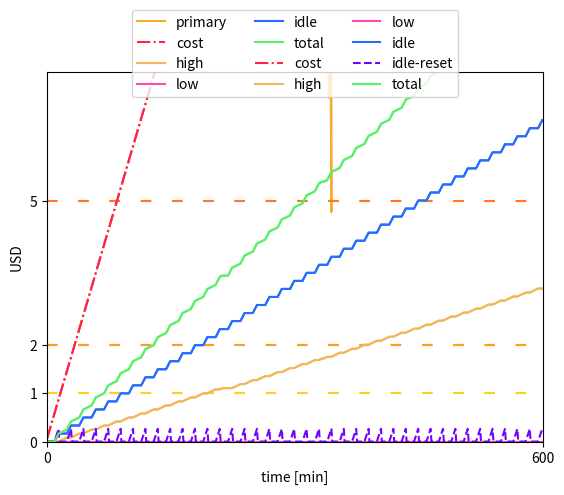

The script that saved this image:
import matplotlib.pyplot as plt
import random
import numpy as np
import os
from pprint import pprint

random.seed(0)
DEMANDS_ORDER = {'very': 3, 'high': 2, 'low': 1, 'idle': 0}
DEMANDS = {'high': [8600, 10000],
           'low': [5000, 8400],
           'idle': [0, 1000]}
#DEMANDS = {'very': [7600, 10000],
#           'high': [5100, 7400],
#           'low': [1100, 4900],
#           'idle': [100, 900]}

#dem = ['very', 'high', 'low', 'idle']
dem = ['high', 'low', 'idle']

data = {'name': 'io-application',
        'cut': 5,
        'duration': 600,
        'utilization': [dem[0]]*2 + [dem[2]]*1
        #'utilization': [dem[1]] + [dem[0]] + [dem[0]] + [dem[0]]*2 + [dem[2]]*2 + [dem[1]]*2 + [dem[3]]
        #'utilization': [dem[1]] + [dem[0]]*2 + [dem[1]] + [dem[0]]*4 + [dem[2]] + [dem[0]]*5 + [dem[2]]
        }

set_cut = True
cut = data['cut']
utilization = data['utilization']
duration = data['duration']

GRAPHS_DIR = 'graphs-simulation'
if not os.path.exists(GRAPHS_DIR):
    os.makedirs(GRAPHS_DIR)
FILE_NAME = GRAPHS_DIR+'/'+data['name']

random_utilization = False
rate_transition = 0.15
perturbation = int(duration/10)


def get_price(utilization):
    #if utilization < 15.00:
    #    return 0.5
    if utilization < 25.00:
        return 1.5
    if utilization < 50.00:
        return 2.0
    if utilization < 75.00:
        return 2.5
    if utilization < 90.00:
        return 3.0
    if utilization <= 100.00:
        return 3.5
current_price = get_price(100.0)
    

cost = []
arbitrarywastage = {'very': [], 'high': [], 'low': [], 'idle': [], 'total': []}
wastagereset = {'very': [], 'high': [], 'low': [], 'idle': [], 'total': []}

demand_list = []
samples_ticks = []
if random_utilization:
    for i in range(0, duration):
        demand_list.append(random.choice(utilization))
else:
    if not set_cut:
        cut = round(duration/len(utilization))
    d = -1
    for i in range(0, duration):
        if set_cut:
            if i%cut == 0:
                d+=1
                if d == 0:
                    if utilization[0] != utilization[-1]:
                        samples_ticks.append(i)
                elif d != len(utilization):
                    if utilization[d] != utilization[d-1]:
                        samples_ticks.append(i)
                else:
                    if utilization[0] != utilization[d-1]:
                        samples_ticks.append(i)

            if d == len(utilization):
                d = 0
        elif i%cut == 0 and d+1<len(utilization):
            d+=1
            samples_ticks.append(i)
        demand_list.append(utilization[d])
samples_ticks.append(duration)


samples = []
for i in range(0, duration):
    if i == 0:
        if random.choice(['first', 'last']) == 'first':
            first = DEMANDS[demand_list[i]][0]
            last = DEMANDS[demand_list[i]][0] + (DEMANDS[demand_list[i]][1]-DEMANDS[demand_list[i]][0])*rate_transition
        else:
            first = DEMANDS[demand_list[i]][1] - (DEMANDS[demand_list[i]][1]-DEMANDS[demand_list[i]][0])*rate_transition
            last = DEMANDS[demand_list[i]][1]
    elif demand_list[i] != demand_list[i-1]:
        if DEMANDS_ORDER[demand_list[i]] > DEMANDS_ORDER[demand_list[i-1]]:
            first = DEMANDS[demand_list[i]][0]
            last = DEMANDS[demand_list[i]][0] + (DEMANDS[demand_list[i]][1]-DEMANDS[demand_list[i]][0])*rate_transition
        else:
            first = DEMANDS[demand_list[i]][1] - (DEMANDS[demand_list[i]][1]-DEMANDS[demand_list[i]][0])*rate_transition
            last = DEMANDS[demand_list[i]][1]
    else:
        transition = random.choice([1]*perturbation+[-1]*perturbation+[0])
        oldfirst = first
        if transition:
            first = first + transition*(last-oldfirst)*rate_transition
            last = last + transition*(last-oldfirst)*rate_transition
        else:
            if random.choice(['first', 'last']) == 'first':
                if random.choice(['restart', 'average']) == 'restart':
                    first = DEMANDS[demand_list[i]][0]
                    last = DEMANDS[demand_list[i]][0] + (DEMANDS[demand_list[i]][1] - DEMANDS[demand_list[i]][0])*rate_transition
                else:
                    first = DEMANDS[demand_list[i]][0] + (DEMANDS[demand_list[i]][1] - DEMANDS[demand_list[i]][0])*0.5
                    last = DEMANDS[demand_list[i]][1] - (DEMANDS[demand_list[i]][1]-first)*rate_transition
            else:
                if random.choice(['restart', 'average']) == 'restart':
                    first = DEMANDS[demand_list[i]][1] - (DEMANDS[demand_list[i]][1] - DEMANDS[demand_list[i]][0])*rate_transition
                    last = DEMANDS[demand_list[i]][1]
                else:
                    last = DEMANDS[demand_list[i]][0] + (DEMANDS[demand_list[i]][1] - DEMANDS[demand_list[i]][0])*0.5
                    first = DEMANDS[demand_list[i]][0] + (last - DEMANDS[demand_list[i]][0])*rate_transition
                    

    if last > DEMANDS[demand_list[i]][1]:
        last = DEMANDS[demand_list[i]][1]
    if first < DEMANDS[demand_list[i]][0]:
        first = DEMANDS[demand_list[i]][0]
    if int(first) == int(last):
        if random.choice(['first', 'last']) == 'first':
            first = DEMANDS[demand_list[i]][0]
            last = DEMANDS[demand_list[i]][0] + (DEMANDS[demand_list[i]][1]-DEMANDS[demand_list[i]][0])*rate_transition
        else:
            first = DEMANDS[demand_list[i]][1] - (DEMANDS[demand_list[i]][1]-DEMANDS[demand_list[i]][0])*rate_transition
            last = DEMANDS[demand_list[i]][1] 
    first = int(first)
    last = int(last) 
    number = random.randrange(first, last)/100.0
    samples.append(number)

    price_selected = get_price(number)
    cost.append((cost[-1] if len(cost)>0 else 0) + current_price/60)
    arbitrarywastage[demand_list[i]].append((arbitrarywastage[demand_list[i]][-1] if len(arbitrarywastage[demand_list[i]])>0 else 0) + (current_price-price_selected)/60)
    wastagereset[demand_list[i]].append((wastagereset[demand_list[i]][-1] if len(wastagereset[demand_list[i]])>0 else 0) +(100.00-number)/100.0*current_price/60)
    

    for j in ['very', 'high', 'low', 'idle']:
        if j != demand_list[i]:
            arbitrarywastage[j].append(arbitrarywastage[j][-1] if len(arbitrarywastage[j])>0 else 0)
            wastagereset[j].append(0)
    arbitrarywastage['total'].append(arbitrarywastage['very'][-1]+arbitrarywastage['high'][-1]+arbitrarywastage['low'][-1]+arbitrarywastage['idle'][-1])





fig = plt.figure()
ax = fig.add_subplot()
#ax.add_artist(plt.Rectangle((0, 0), duration, 10, facecolor='#ff977a', edgecolor='violet', linewidth=2.0))
#ax.add_artist(plt.Rectangle((0, 10), duration, 80, facecolor='#fffc96', edgecolor='violet', linewidth=2.0))
#ax.add_artist(plt.Rectangle((0, 80), duration, 100, facecolor='#99ff82', edgecolor='violet', linewidth=2.0))
ax.hlines(10, 0, duration, linestyles='dashed', color='#db1807')
ax.hlines(85, 0, duration, linestyles='dashed', color='#15ab07')
ax.hlines(25, 0, duration, linestyles='dotted', color='#246dff')
ax.hlines(50, 0, duration, linestyles='dotted', color='#246dff')
ax.hlines(75, 0, duration, linestyles='dotted', color='#246dff')
ax.hlines(90, 0, duration, linestyles='dotted', color='#246dff')
plt.margins(0)
plt.ylim(0, 100)
plt.plot(samples, color='#f7aa2d', label='primary')
plt.ylabel('vCPU utilization [%]')
plt.xlabel('time [min]')
#plt.legend()
plt.yticks([0,10,25,50,75,85,90,100])
plt.xticks([0, duration])
plt.savefig(FILE_NAME+'-utilization.svg', dpi=100,
            bbox_inches='tight', format='svg', pad_inches = 0)
plt.show()

plt.hlines(1, 0, duration, linestyles=(0, (5, 10)), color='#ffd024')
plt.hlines(2, 0, duration, linestyles=(0, (5, 10)), color='#ff9c24')
plt.hlines(5, 0, duration, linestyles=(0, (5, 10)), color='#ff7824')
plt.hlines(10, 0, duration, linestyles=(0, (5, 10)), color='#ff4924')
plt.hlines(20, 0, duration, linestyles=(0, (5, 10)), color='#ff2424')
plt.plot(cost, color='#ff2441', linestyle='dashdot', label='cost')
#plt.plot(arbitrarywastage['very'], color='#118185', linestyle='solid', label='>75%')
plt.plot(arbitrarywastage['high'], color='#f0b75b', linestyle='solid', label='high')
plt.plot(arbitrarywastage['low'], color='#ff4aae', linestyle='solid', label='low')
plt.plot(arbitrarywastage['idle'], color='#246dff', linestyle='solid', label='idle')
#plt.plot(wastagereset['idle'], color='red', linestyle='dashed', label='idle-reset')
plt.plot(arbitrarywastage['total'], color='#5bf069', linestyle='solid', label='total')
plt.ylabel('USD')
plt.xlabel('time [min]')
plt.legend(ncol=3,loc='center', bbox_to_anchor=(0.5,1.05))
plt.margins(0)
plt.yticks([0,1,2,5,10])
plt.xticks([0, duration])
plt.ylim(top=max(arbitrarywastage['high'][-1],arbitrarywastage['low'][-1],arbitrarywastage['idle'][-1])+1)
plt.savefig(FILE_NAME+'-wastage.svg', dpi=100,
            bbox_inches='tight', format='svg', pad_inches = 0)
plt.show()

plt.hlines(1, 0, duration, linestyles=(0, (5, 10)), color='#ffd024')
plt.hlines(2, 0, duration, linestyles=(0, (5, 10)), color='#ff9c24')
plt.hlines(5, 0, duration, linestyles=(0, (5, 10)), color='#ff7824')
plt.hlines(10, 0, duration, linestyles=(0, (5, 10)), color='#ff4924')
plt.hlines(20, 0, duration, linestyles=(0, (5, 10)), color='#ff2424')
plt.plot(cost, color='#ff2441', linestyle='dashdot', label='cost')
#plt.plot(arbitrarywastage['very'], color='#118185', linestyle='solid', label='>75%')
plt.plot(arbitrarywastage['high'], color='#f0b75b', linestyle='solid', label='high')
plt.plot(arbitrarywastage['low'], color='#ff4aae', linestyle='solid', label='low')
plt.plot(arbitrarywastage['idle'], color='#246dff', linestyle='solid', label='idle')
plt.plot(wastagereset['idle'], color='#7303fc', linestyle='dashed', label='idle-reset')
plt.plot(arbitrarywastage['total'], color='#5bf069', linestyle='solid', label='total')
plt.ylabel('USD')
plt.xlabel('time [min]')
plt.legend(ncol=3,loc='center', bbox_to_anchor=(0.5,1.05))
plt.margins(0)
plt.yticks([0,1,2,5,10])
plt.xticks([0, duration])
plt.ylim(top=max(arbitrarywastage['high'][-1],arbitrarywastage['low'][-1],arbitrarywastage['idle'][-1])+1)
plt.savefig(FILE_NAME+'-wastage-reset.svg', dpi=100,
            bbox_inches='tight', format='svg', pad_inches = 0)
plt.show()